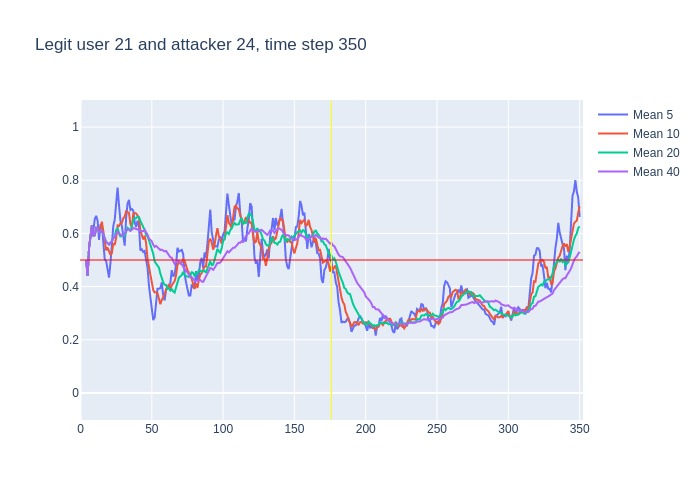

Values plotted in this chart, from the file beside it:
, time, confidence, avg_5_conf, avg_10_conf, avg_20_conf, avg_40_conf, real_user, predicted, user_count
0, 3, 0.5, , , , , 21, 21, 16
1, 4, 0.38, 0.5, 0.5, 0.5, 0.5, 21, 21, 16
2, 5, 0.76, 0.44, 0.44, 0.44, 0.44, 21, 21, 16
3, 6, 0.7, 0.5467, 0.5467, 0.5467, 0.5467, 21, 21, 16
4, 7, 0.81, 0.585, 0.585, 0.585, 0.585, 21, 21, 16
5, 8, 0.4, 0.63, 0.63, 0.63, 0.63, 21, 21, 16
6, 9, 0.6, 0.61, 0.5917, 0.5917, 0.5917, 21, 21, 16
7, 10, 0.82, 0.654, 0.5929, 0.5929, 0.5929, 21, 21, 16
8, 11, 0.61, 0.666, 0.6212, 0.6212, 0.6212, 21, 21, 16
9, 12, 0.45, 0.648, 0.62, 0.62, 0.62, 21, 21, 16
10, 13, 0.68, 0.576, 0.603, 0.603, 0.603, 21, 21, 16
11, 14, 0.61, 0.632, 0.621, 0.61, 0.61, 21, 21, 16
12, 15, 0.4, 0.634, 0.644, 0.61, 0.61, 21, 21, 16
13, 16, 0.37, 0.55, 0.608, 0.5938, 0.5938, 21, 21, 16
14, 17, 0.42, 0.502, 0.575, 0.5779, 0.5779, 21, 21, 16
15, 18, 0.51, 0.496, 0.536, 0.5673, 0.5673, 21, 21, 16
16, 19, 0.47, 0.462, 0.547, 0.5637, 0.5637, 21, 21, 16
17, 20, 0.67, 0.434, 0.534, 0.5582, 0.5582, 21, 21, 16
18, 21, 0.68, 0.488, 0.519, 0.5644, 0.5644, 21, 21, 16
19, 22, 0.81, 0.55, 0.526, 0.5705, 0.5705, 21, 21, 16
20, 23, 0.63, 0.628, 0.562, 0.5825, 0.5825, 21, 21, 16
21, 24, 0.87, 0.652, 0.557, 0.589, 0.5848, 21, 21, 16
22, 25, 0.87, 0.732, 0.583, 0.6135, 0.5977, 21, 21, 16
23, 26, 0.35, 0.772, 0.63, 0.619, 0.6096, 21, 21, 16
24, 27, 0.52, 0.706, 0.628, 0.6015, 0.5988, 21, 21, 16
25, 28, 0.53, 0.648, 0.638, 0.587, 0.5956, 21, 21, 16
26, 29, 0.64, 0.628, 0.64, 0.5935, 0.5931, 21, 21, 16
27, 30, 0.73, 0.582, 0.657, 0.5955, 0.5948, 21, 21, 16
28, 31, 0.88, 0.554, 0.663, 0.591, 0.5996, 21, 21, 16
29, 32, 0.78, 0.66, 0.683, 0.6045, 0.6093, 21, 21, 16
30, 33, 0.6, 0.712, 0.68, 0.621, 0.615, 21, 23, 16
31, 34, 0.45, 0.726, 0.677, 0.617, 0.6145, 21, 23, 16
32, 35, 0.75, 0.688, 0.635, 0.609, 0.6094, 21, 21, 16
33, 36, 0.85, 0.692, 0.623, 0.6265, 0.6136, 21, 21, 16
34, 37, 0.56, 0.686, 0.673, 0.6505, 0.6206, 21, 21, 16
35, 38, 0.51, 0.642, 0.677, 0.6575, 0.6189, 21, 21, 16
36, 39, 0.57, 0.624, 0.675, 0.6575, 0.6158, 21, 21, 16
37, 40, 0.65, 0.648, 0.668, 0.6625, 0.6146, 21, 21, 16
38, 41, 0.39, 0.628, 0.66, 0.6615, 0.6155, 21, 21, 16
39, 42, 0.58, 0.536, 0.611, 0.647, 0.6097, 21, 21, 16
40, 43, 0.46, 0.54, 0.591, 0.6355, 0.609, 21, 21, 16
41, 44, 0.59, 0.53, 0.577, 0.627, 0.608, 21, 21, 16
42, 45, 0.48, 0.534, 0.591, 0.613, 0.6133, 21, 21, 16
43, 46, 0.25, 0.5, 0.564, 0.5935, 0.6062, 21, 18, 16
44, 47, 0.24, 0.472, 0.504, 0.5885, 0.595, 21, 21, 16
45, 48, 0.23, 0.404, 0.472, 0.5745, 0.5807, 21, 21, 16
46, 49, 0.35, 0.358, 0.444, 0.5595, 0.5765, 21, 21, 16
47, 50, 0.3, 0.31, 0.422, 0.545, 0.5703, 21, 21, 16
48, 51, 0.3, 0.274, 0.387, 0.5235, 0.5573, 21, 21, 16
49, 52, 0.59, 0.284, 0.378, 0.4945, 0.5495, 21, 21, 16
50, 53, 0.42, 0.354, 0.379, 0.485, 0.553, 21, 21, 16
51, 54, 0.35, 0.392, 0.375, 0.476, 0.5465, 21, 21, 16
52, 55, 0.31, 0.392, 0.351, 0.471, 0.54, 21, 21, 16
53, 56, 0.41, 0.394, 0.334, 0.449, 0.5377, 21, 23, 16
54, 57, 0.34, 0.416, 0.35, 0.427, 0.5388, 21, 21, 16
55, 58, 0.33, 0.366, 0.36, 0.416, 0.5367, 21, 21, 16
56, 59, 0.55, 0.348, 0.37, 0.407, 0.5323, 21, 21, 16
57, 60, 0.35, 0.388, 0.39, 0.406, 0.5342, 21, 21, 16
58, 61, 0.44, 0.396, 0.395, 0.391, 0.5262, 21, 21, 16
59, 62, 0.4, 0.402, 0.409, 0.3935, 0.5202, 21, 14, 16
... 288 more rows
